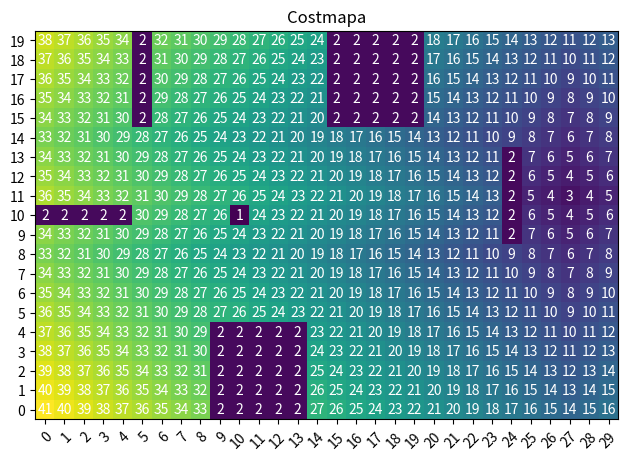
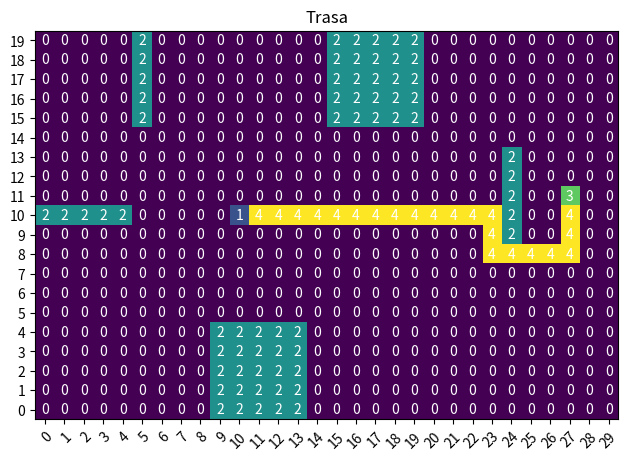

Reproduce these figures in Python, in order.
import numpy as np
import matplotlib
import matplotlib.pyplot as plt

# Nastavme si startovaciu a cielovu poziciu
# Mapa má 20x30 (y,x)

#Start pozicia y,x
startovaciaPozicia = [10,10]
#Ciel pozicia y,x
cielovaPozicia = [11,27]


def finderFunction(x, o):
    position = np.zeros(3,dtype=np.int32)
    for i in range(20):
        for j in range(30):
            if tab[i,j] == x:
                position[0] = i
                position[1] = j
                position[2] = position[2]+1
            if position[2] == o:
                break
        if position[2] == o:
            break
    return position

tab = np.zeros((20,30),dtype=np.int32)
newTab = np.zeros((20,30),dtype=np.int32)

#Zostav mapu
for i in range(5):
    for j in range(5):
        tab[i,j+9] = 2
        tab[9+i,24] = 2
        tab[15+i,5] = 2
        tab[10,i] = 2
        tab[i+15,j+15] = 2
        newTab[i,j+9] = 2
        newTab[9+i,24] = 2
        newTab[15+i,5] = 2
        newTab[10,i] = 2
        newTab[i+15,j+15] = 2

tab[startovaciaPozicia[0],startovaciaPozicia[1]] = 1
newTab[startovaciaPozicia[0],startovaciaPozicia[1]] = 1
tab[cielovaPozicia[0],cielovaPozicia[1]] = 3
newTab[cielovaPozicia[0],cielovaPozicia[1]] = 3

start = 3
ccd = 0
number = finderFunction(start, -1)
compare = finderFunction(0,-1)
temp = 0

while compare[2]>0:
    start = start + 1

    if number[0] + 1 < 20 and tab[number[0]+1,number[1]] == 0:
        tab[number[0]+1,number[1]] = start
    if number[1] - 1 >= 0 and tab[number[0],number[1]-1] == 0:
        tab[number[0],number[1]-1] = start
    if number[1] + 1 < 30 and tab[number[0],number[1]+1] == 0:
        tab[number[0],number[1]+1] = start
    if number[0] - 1 >= 0 and tab[number[0]-1,number[1]] == 0:
        tab[number[0]-1,number[1]] = start
    if number[2]>1:
        start = start -1
    if number[2]-1 == 0:
        ccd = -1
    else:
        ccd = number[2] - 1
    
    number = finderFunction(start,ccd)
    compare = finderFunction(0,-1)
    temp = temp + 1

#Hladam cestu

Actual = finderFunction(1,-1)
step = np.array([0,0,100,0])
step2 = np.array([0,0,100,0])

temp = 0

while tab[Actual[0], Actual[1]] != 3:
    if tab[Actual[0]+1, Actual[1]] != 1 and tab[Actual[0]+1,Actual[1]] != 2 and Actual[0]+1 <20:
        step[0] = Actual[0] + 1
        step[1] = Actual[1] + 0
        step[2] = tab[Actual[0] + 1, Actual[1]]
        step[3] = 1; 

        if step[2] >= step2[2]:
            step = step2
    
    if Actual[1] -1 >= 0 and tab[Actual[0],Actual[1]-1] != 2 and tab[Actual[0], Actual[1]-1] != 1:
        step2[0] = Actual[0] + 0
        step2[1] = Actual[1] - 1
        step2[2] = tab[Actual[0], Actual[1]-1]
        step2[3] = 2

        if step[2] >= step2[2]:
            step = step2
    
    if Actual[0] -1 >= 0 and tab[Actual[0]-1, Actual[1]] != 2 and tab[Actual[0]-1, Actual[1]] != 1:
        step2[0] = Actual[0] - 1
        step2[1] = Actual[1] + 0
        step2[2] = tab[Actual[0]-1, Actual[1]]
        step2[3] = 1
        if step[2] >= step2[2]:
            step = step2

    if Actual[1] +1 < 30 and tab[Actual[0], Actual[1]+1] != 2 and tab[Actual[0], Actual[1]+1] != 1:
        step2[0] = Actual[0] + 0
        step2[1] = Actual[1] + 1
        step2[2] = tab[Actual[0], Actual[1]+1]
        step2[3] = 2
        if step[2] >= step2[2]:
            step = step2
    
    Actual = step
    Actual[2] = 0

    if newTab[Actual[0],Actual[1]] != 3:
        newTab[Actual[0],Actual[1]] = 4
    
    temp = temp +1

    step = np.array([0,0,100,0])
    step2 = np.array([0,0,100,0])

#SHOW IT
fig, ax = plt.subplots()

im = ax.imshow(tab, interpolation=None)
#Revert y
ax.set_ylim(ax.get_ylim()[::-1])
# We want to show all ticks...
ax.set_xticks(np.arange(30))
ax.set_yticks(np.arange(20))
# Rotate the tick labels and set their alignment.
plt.setp(ax.get_xticklabels(), rotation=45, ha="right",
         rotation_mode="anchor")

# Loop over data dimensions and create text annotations.
for i in range(20):
    for j in range(30):
        text = ax.text(j, i, tab[i, j],
                       ha="center", va="center", color="w")
ax.set_title("Costmapa")
fig.tight_layout()

#SHOW IT
fig2, ax2 = plt.subplots()

im2 = ax2.imshow(newTab, interpolation=None)
#Revert y
ax2.set_ylim(ax2.get_ylim()[::-1])
# We want to show all ticks...
ax2.set_xticks(np.arange(30))
ax2.set_yticks(np.arange(20))
# Rotate the tick labels and set their alignment.
plt.setp(ax2.get_xticklabels(), rotation=45, ha="right",
         rotation_mode="anchor")

# Loop over data dimensions and create text annotations.
for i in range(20):
    for j in range(30):
        text = ax2.text(j, i, newTab[i, j],
                       ha="center", va="center", color="w")
ax2.set_title("Trasa")
fig2.tight_layout()
plt.show()